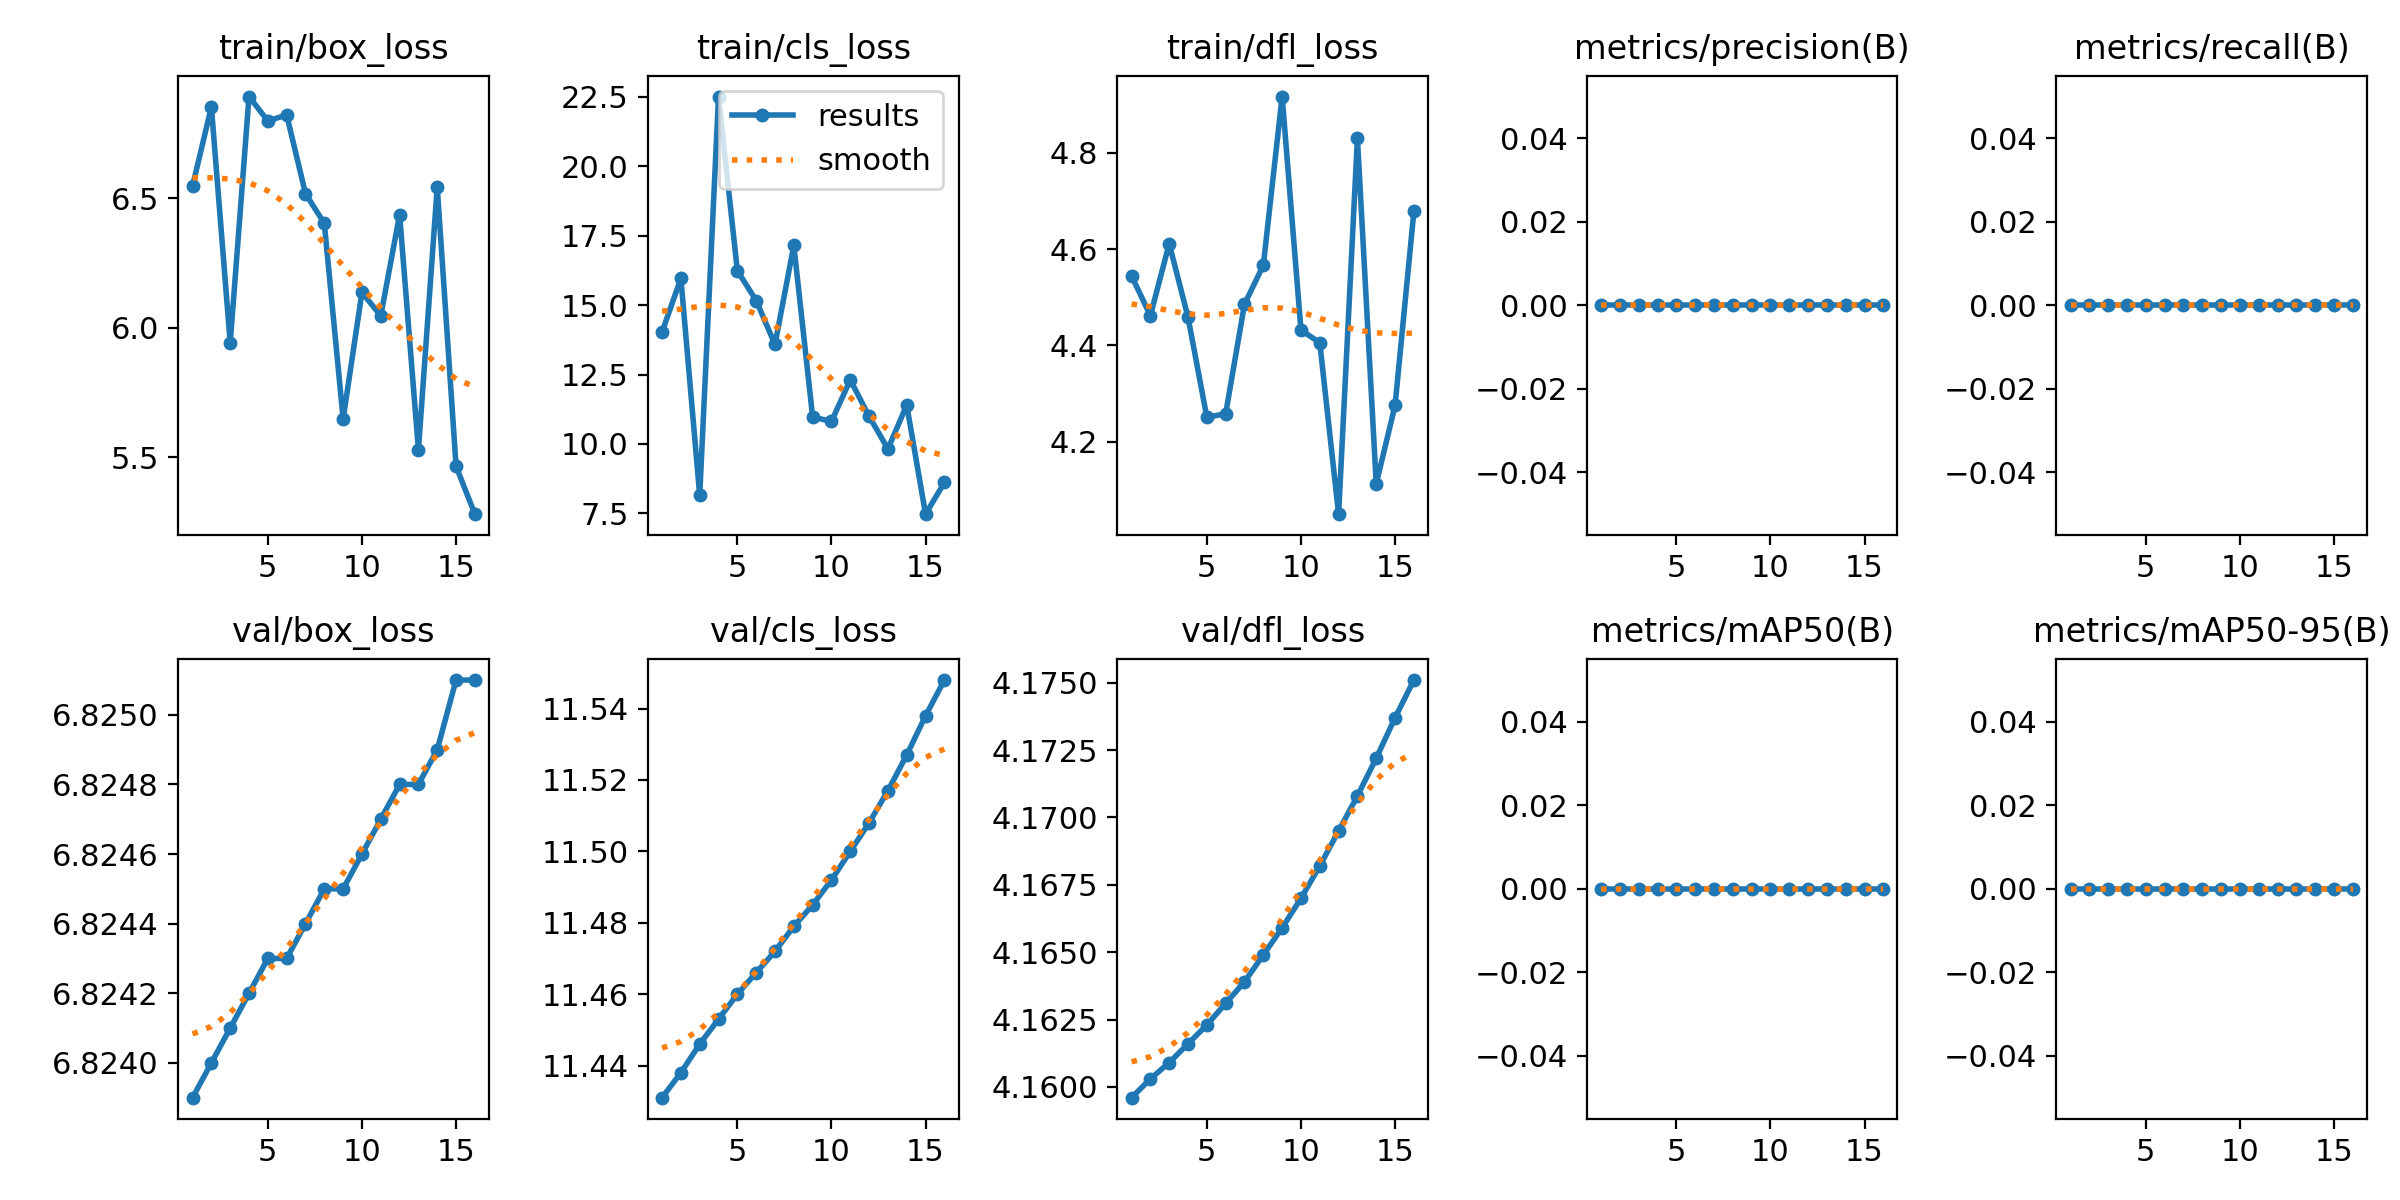

Values plotted in this chart, from the file beside it:
epoch, train/box_loss, train/cls_loss, train/dfl_loss, metrics/precision(B), metrics/recall(B), metrics/mAP50(B), metrics/mAP50-95(B), val/box_loss, val/cls_loss, val/dfl_loss, lr/pg0, lr/pg1, lr/pg2
1, 6.548, 14.03, 4.544, 0, 0, 0, 0, 6.824, 11.43, 4.16, 0, 0, 0
2, 6.853, 15.96, 4.462, 0, 0, 0, 0, 6.824, 11.44, 4.16, 1.8763e-05, 1.8763e-05, 1.8763e-05
3, 5.941, 8.149, 4.611, 0, 0, 0, 0, 6.824, 11.45, 4.161, 3.505e-05, 3.505e-05, 3.505e-05
4, 6.894, 22.51, 4.458, 0, 0, 0, 0, 6.824, 11.45, 4.162, 4.8863e-05, 4.8863e-05, 4.8863e-05
5, 6.799, 16.24, 4.251, 0, 0, 0, 0, 6.824, 11.46, 4.162, 6.02e-05, 6.02e-05, 6.02e-05
6, 6.822, 15.17, 4.258, 0, 0, 0, 0, 6.824, 11.47, 4.163, 6.9063e-05, 6.9063e-05, 6.9063e-05
7, 6.518, 13.58, 4.486, 0, 0, 0, 0, 6.824, 11.47, 4.164, 7.545e-05, 7.545e-05, 7.545e-05
8, 6.403, 17.15, 4.566, 0, 0, 0, 0, 6.824, 11.48, 4.165, 7.9362e-05, 7.9362e-05, 7.9362e-05
9, 5.648, 10.97, 4.916, 0, 0, 0, 0, 6.824, 11.48, 4.166, 8.08e-05, 8.08e-05, 8.08e-05
10, 6.137, 10.81, 4.432, 0, 0, 0, 0, 6.825, 11.49, 4.167, 7.9763e-05, 7.9763e-05, 7.9763e-05
11, 6.046, 12.31, 4.405, 0, 0, 0, 0, 6.825, 11.5, 4.168, 7.625e-05, 7.625e-05, 7.625e-05
12, 6.437, 10.99, 4.05, 0, 0, 0, 0, 6.825, 11.51, 4.17, 7.0263e-05, 7.0263e-05, 7.0263e-05
13, 5.528, 9.821, 4.83, 0, 0, 0, 0, 6.825, 11.52, 4.171, 6.18e-05, 6.18e-05, 6.18e-05
14, 6.544, 11.4, 4.113, 0, 0, 0, 0, 6.825, 11.53, 4.172, 5.0863e-05, 5.0863e-05, 5.0863e-05
15, 5.465, 7.471, 4.275, 0, 0, 0, 0, 6.825, 11.54, 4.174, 3.745e-05, 3.745e-05, 3.745e-05
16, 5.279, 8.613, 4.678, 0, 0, 0, 0, 6.825, 11.55, 4.175, 2.1562e-05, 2.1562e-05, 2.1562e-05
